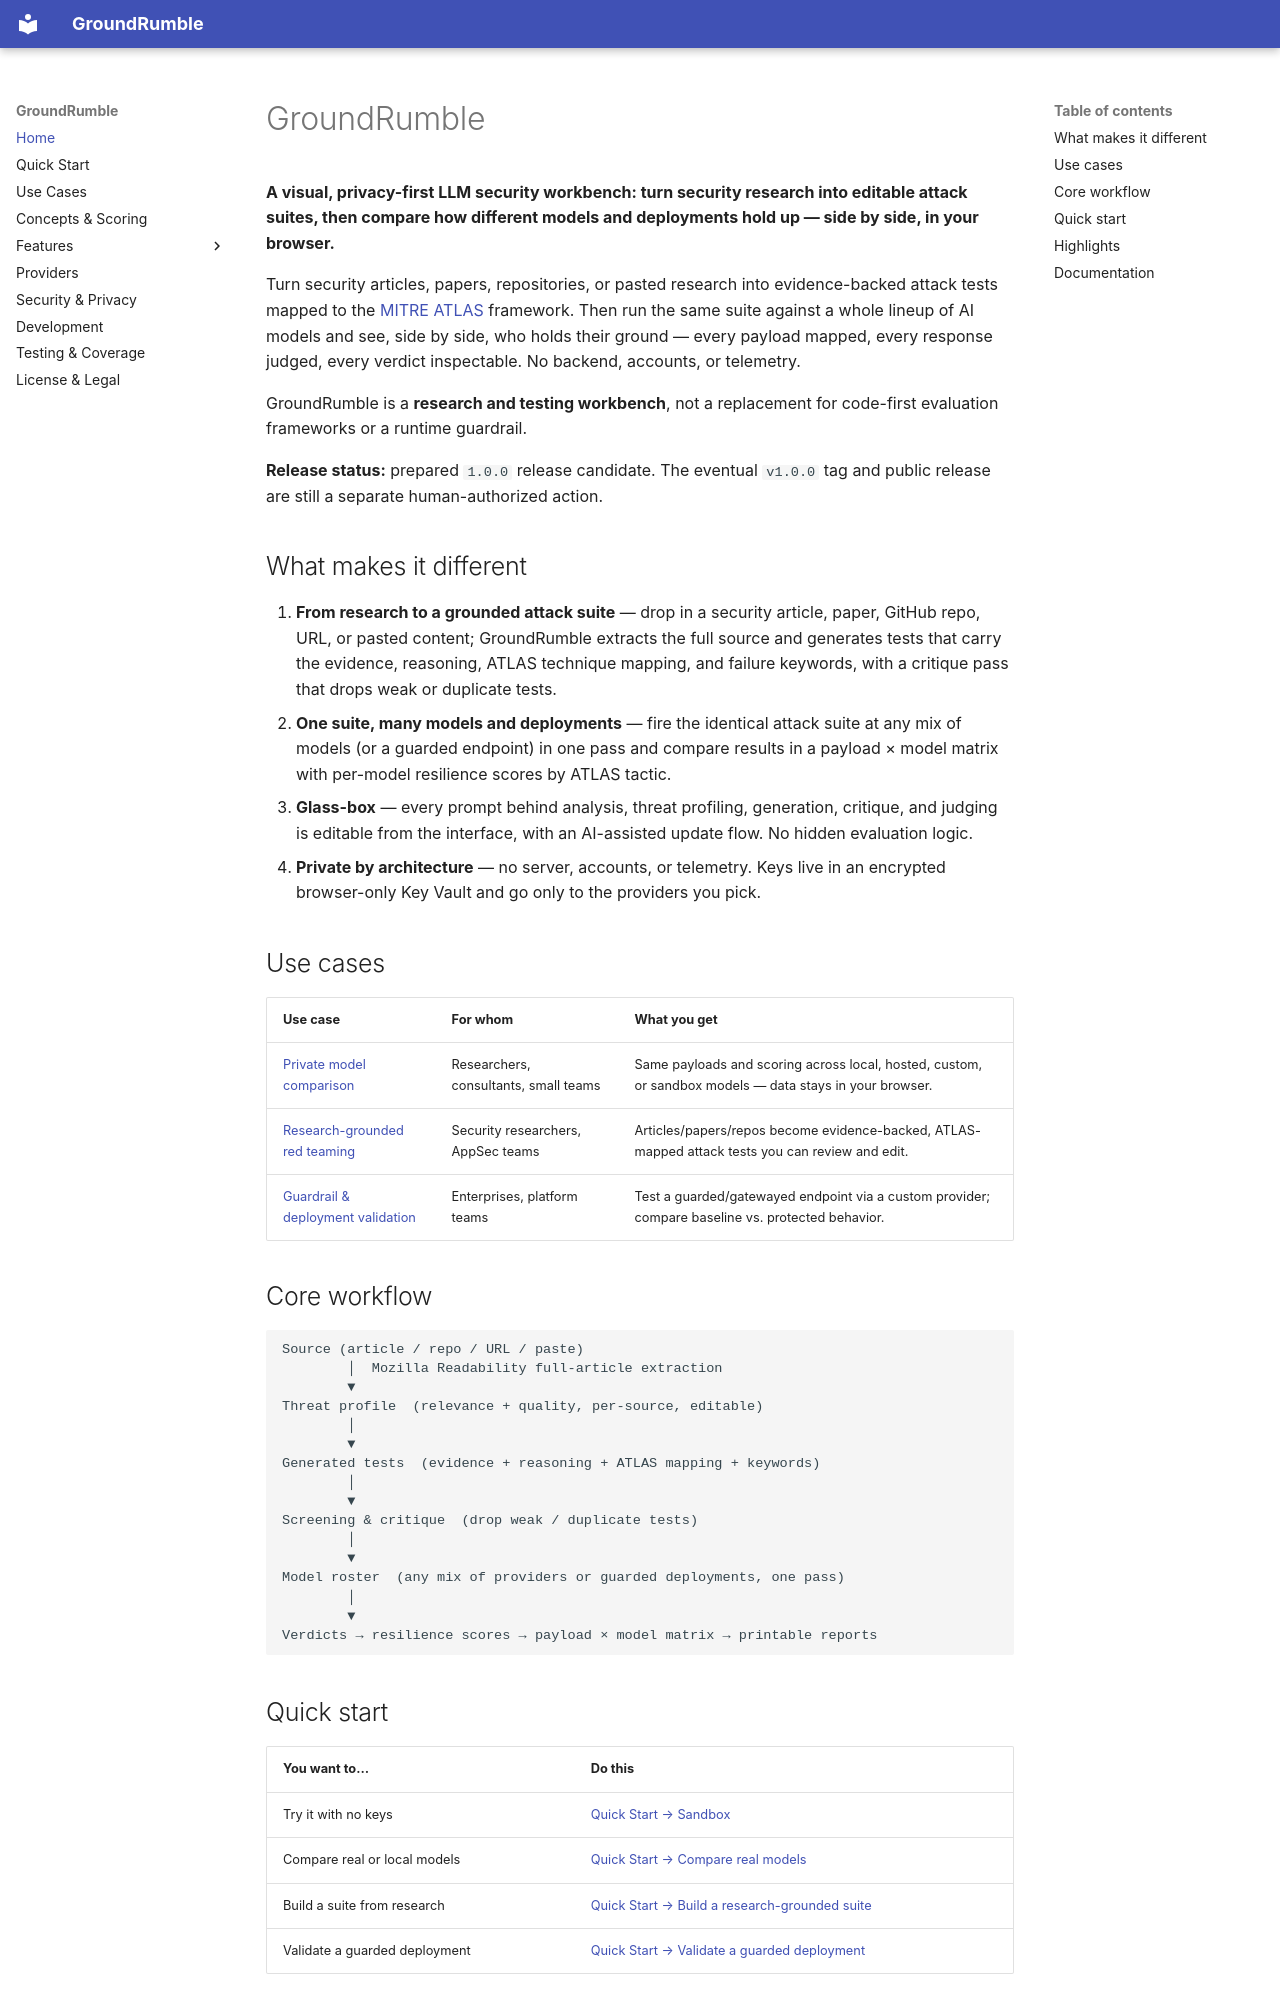

repository: TheDead91/GroundRumble · page: index.html · generator: mkdocs

# GroundRumble

**A visual, privacy-first LLM security workbench: turn security research into editable attack suites, then compare how different models and deployments hold up — side by side, in your browser.**

Turn security articles, papers, repositories, or pasted research into evidence-backed attack tests mapped to the
[MITRE ATLAS](https://atlas.mitre.org/) framework. Then run the same suite against a whole lineup of AI models and
see, side by side, who holds their ground — every payload mapped, every response judged, every verdict inspectable.
No backend, accounts, or telemetry.

GroundRumble is a **research and testing workbench**, not a replacement for code-first evaluation frameworks or a
runtime guardrail.

**Release status:** prepared `1.0.0` release candidate. The eventual `v1.0.0` tag and public release are still a separate human-authorized action.

## What makes it different

1. **From research to a grounded attack suite** — drop in a security article, paper, GitHub repo, URL, or pasted
   content; GroundRumble extracts the full source and generates tests that carry the evidence, reasoning, ATLAS
   technique mapping, and failure keywords, with a critique pass that drops weak or duplicate tests.
2. **One suite, many models and deployments** — fire the identical attack suite at any mix of models (or a guarded
   endpoint) in one pass and compare results in a payload × model matrix with per-model resilience scores by ATLAS
   tactic.
3. **Glass-box** — every prompt behind analysis, threat profiling, generation, critique, and judging is editable from
   the interface, with an AI-assisted update flow. No hidden evaluation logic.
4. **Private by architecture** — no server, accounts, or telemetry. Keys live in an encrypted browser-only Key Vault
   and go only to the providers you pick.

## Use cases

| Use case | For whom | What you get |
| --- | --- | --- |
| [Private model comparison](use-cases.md#1-private-model-comparison) | Researchers, consultants, small teams | Same payloads and scoring across local, hosted, custom, or sandbox models — data stays in your browser. |
| [Research-grounded red teaming](use-cases.md#2-research-grounded-red-teaming) | Security researchers, AppSec teams | Articles/papers/repos become evidence-backed, ATLAS-mapped attack tests you can review and edit. |
| [Guardrail & deployment validation](use-cases.md#3-guardrail-deployment-validation) | Enterprises, platform teams | Test a guarded/gatewayed endpoint via a custom provider; compare baseline vs. protected behavior. |
